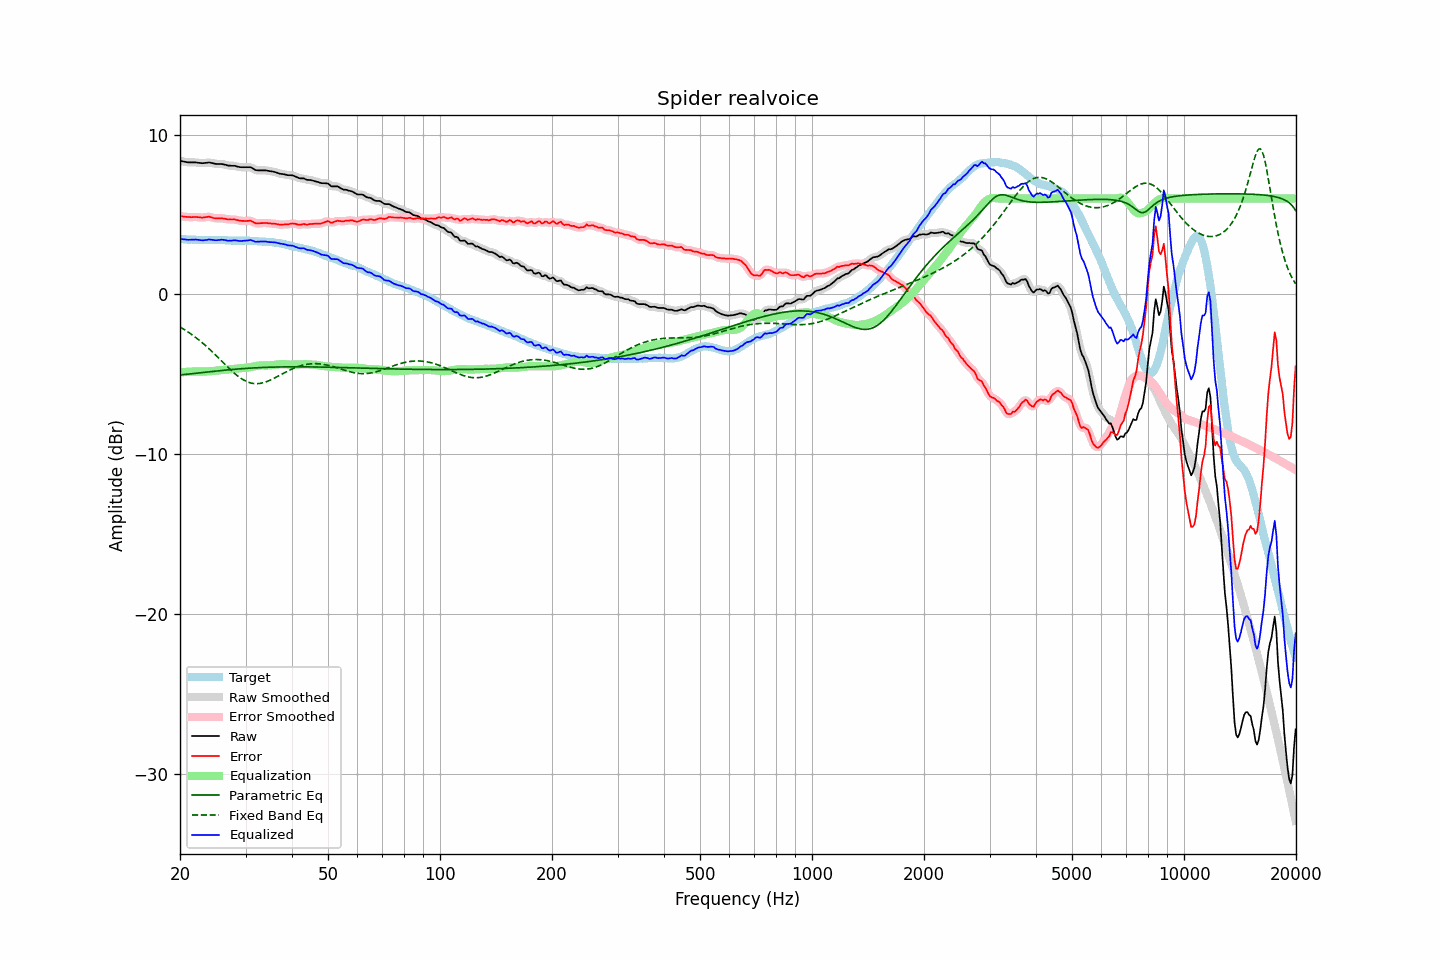

Data behind this chart, as committed beside it:
frequency, raw, error, smoothed, error_smoothed, equalization, parametric_eq, fixed_band_eq, equalized_raw, equalized_smoothed, target
20.00, 8.36, 4.89, 8.36, 4.90, -4.89, -5.05, -2.04, 3.47, 3.47, 3.46
20.20, 8.34, 4.88, 8.33, 4.88, -4.88, -5.04, -2.10, 3.46, 3.46, 3.45
20.40, 8.32, 4.86, 8.31, 4.87, -4.87, -5.03, -2.16, 3.45, 3.45, 3.45
20.61, 8.30, 4.85, 8.29, 4.85, -4.86, -5.02, -2.23, 3.44, 3.43, 3.44
20.81, 8.28, 4.85, 8.28, 4.84, -4.85, -5.01, -2.29, 3.42, 3.42, 3.43
21.02, 8.26, 4.84, 8.26, 4.84, -4.85, -5.00, -2.36, 3.41, 3.42, 3.42
21.23, 8.26, 4.84, 8.26, 4.83, -4.84, -4.99, -2.43, 3.42, 3.41, 3.42
21.44, 8.26, 4.83, 8.25, 4.83, -4.84, -4.97, -2.50, 3.42, 3.42, 3.43
21.66, 8.26, 4.84, 8.26, 4.84, -4.83, -4.96, -2.57, 3.42, 3.42, 3.42
21.87, 8.26, 4.84, 8.26, 4.84, -4.83, -4.95, -2.64, 3.43, 3.43, 3.42
22.09, 8.26, 4.85, 8.25, 4.84, -4.83, -4.94, -2.72, 3.43, 3.42, 3.41
22.31, 8.24, 4.83, 8.24, 4.83, -4.82, -4.93, -2.80, 3.41, 3.42, 3.41
22.54, 8.23, 4.83, 8.23, 4.82, -4.82, -4.92, -2.88, 3.40, 3.40, 3.40
22.76, 8.22, 4.81, 8.21, 4.81, -4.83, -4.91, -2.96, 3.39, 3.39, 3.41
22.99, 8.21, 4.80, 8.21, 4.81, -4.83, -4.90, -3.04, 3.38, 3.38, 3.41
23.22, 8.22, 4.82, 8.21, 4.81, -4.83, -4.88, -3.13, 3.39, 3.38, 3.40
23.45, 8.23, 4.83, 8.23, 4.83, -4.83, -4.87, -3.22, 3.40, 3.40, 3.40
23.69, 8.24, 4.84, 8.24, 4.85, -4.83, -4.86, -3.31, 3.41, 3.42, 3.39
23.92, 8.26, 4.86, 8.24, 4.85, -4.82, -4.85, -3.40, 3.44, 3.42, 3.39
24.16, 8.24, 4.83, 8.24, 4.83, -4.81, -4.84, -3.50, 3.42, 3.42, 3.40
24.40, 8.22, 4.80, 8.22, 4.81, -4.80, -4.83, -3.59, 3.41, 3.41, 3.41
24.65, 8.19, 4.77, 8.19, 4.78, -4.79, -4.82, -3.69, 3.39, 3.39, 3.41
24.89, 8.17, 4.75, 8.17, 4.76, -4.78, -4.81, -3.79, 3.38, 3.39, 3.41
25.14, 8.16, 4.76, 8.16, 4.75, -4.77, -4.80, -3.89, 3.39, 3.39, 3.40
25.39, 8.16, 4.76, 8.16, 4.76, -4.76, -4.79, -3.99, 3.40, 3.40, 3.40
25.65, 8.16, 4.76, 8.16, 4.76, -4.75, -4.77, -4.09, 3.41, 3.41, 3.40
25.91, 8.16, 4.76, 8.15, 4.75, -4.74, -4.76, -4.19, 3.42, 3.41, 3.40
26.16, 8.14, 4.74, 8.14, 4.74, -4.73, -4.75, -4.29, 3.41, 3.41, 3.40
26.43, 8.12, 4.73, 8.11, 4.72, -4.72, -4.74, -4.39, 3.39, 3.39, 3.39
26.69, 8.09, 4.70, 8.09, 4.70, -4.72, -4.74, -4.49, 3.37, 3.37, 3.39
26.96, 8.06, 4.68, 8.07, 4.69, -4.71, -4.73, -4.58, 3.35, 3.36, 3.37
27.23, 8.06, 4.69, 8.05, 4.68, -4.70, -4.72, -4.68, 3.36, 3.35, 3.36
27.50, 8.05, 4.68, 8.05, 4.69, -4.69, -4.71, -4.77, 3.36, 3.36, 3.36
27.77, 8.05, 4.69, 8.05, 4.69, -4.67, -4.70, -4.87, 3.37, 3.37, 3.36
28.05, 8.05, 4.69, 8.04, 4.68, -4.66, -4.69, -4.95, 3.38, 3.37, 3.36
28.33, 8.02, 4.66, 8.02, 4.66, -4.65, -4.68, -5.04, 3.37, 3.37, 3.36
28.62, 7.99, 4.64, 7.99, 4.64, -4.64, -4.67, -5.12, 3.35, 3.35, 3.35
28.90, 7.97, 4.61, 7.97, 4.61, -4.63, -4.67, -5.19, 3.34, 3.34, 3.36
29.19, 7.96, 4.60, 7.96, 4.60, -4.62, -4.66, -5.26, 3.34, 3.34, 3.35
29.48, 7.96, 4.59, 7.95, 4.59, -4.61, -4.65, -5.33, 3.35, 3.34, 3.36
29.78, 7.96, 4.59, 7.96, 4.59, -4.61, -4.64, -5.39, 3.35, 3.35, 3.36
30.08, 7.96, 4.59, 7.96, 4.59, -4.60, -4.64, -5.44, 3.36, 3.36, 3.37
30.38, 7.96, 4.60, 7.96, 4.60, -4.59, -4.63, -5.48, 3.37, 3.37, 3.36
30.68, 7.96, 4.60, 7.96, 4.60, -4.57, -4.62, -5.52, 3.38, 3.39, 3.36
30.99, 7.96, 4.61, 7.94, 4.59, -4.55, -4.62, -5.55, 3.40, 3.38, 3.34
31.30, 7.90, 4.55, 7.89, 4.55, -4.53, -4.61, -5.57, 3.36, 3.36, 3.34
31.61, 7.84, 4.50, 7.84, 4.50, -4.51, -4.61, -5.59, 3.32, 3.33, 3.34
31.93, 7.78, 4.45, 7.79, 4.46, -4.49, -4.60, -5.59, 3.29, 3.30, 3.33
32.24, 7.77, 4.44, 7.76, 4.44, -4.47, -4.59, -5.59, 3.29, 3.29, 3.33
32.57, 7.76, 4.44, 7.75, 4.44, -4.46, -4.59, -5.59, 3.30, 3.30, 3.31
32.89, 7.76, 4.45, 7.76, 4.45, -4.45, -4.58, -5.57, 3.31, 3.31, 3.30
33.22, 7.76, 4.46, 7.76, 4.46, -4.45, -4.58, -5.55, 3.31, 3.31, 3.30
33.55, 7.76, 4.46, 7.76, 4.46, -4.45, -4.58, -5.53, 3.31, 3.31, 3.30
33.89, 7.76, 4.46, 7.75, 4.46, -4.45, -4.57, -5.50, 3.31, 3.30, 3.29
34.23, 7.75, 4.46, 7.74, 4.46, -4.45, -4.57, -5.46, 3.29, 3.29, 3.28
34.57, 7.73, 4.45, 7.73, 4.45, -4.45, -4.56, -5.42, 3.28, 3.28, 3.28
34.92, 7.71, 4.44, 7.71, 4.44, -4.44, -4.56, -5.38, 3.26, 3.27, 3.27
35.27, 7.70, 4.42, 7.69, 4.43, -4.43, -4.56, -5.33, 3.26, 3.26, 3.27
35.62, 7.68, 4.43, 7.68, 4.42, -4.42, -4.56, -5.28, 3.26, 3.26, 3.25
35.97, 7.66, 4.42, 7.65, 4.41, -4.41, -4.55, -5.23, 3.25, 3.25, 3.24
... 635 more rows
